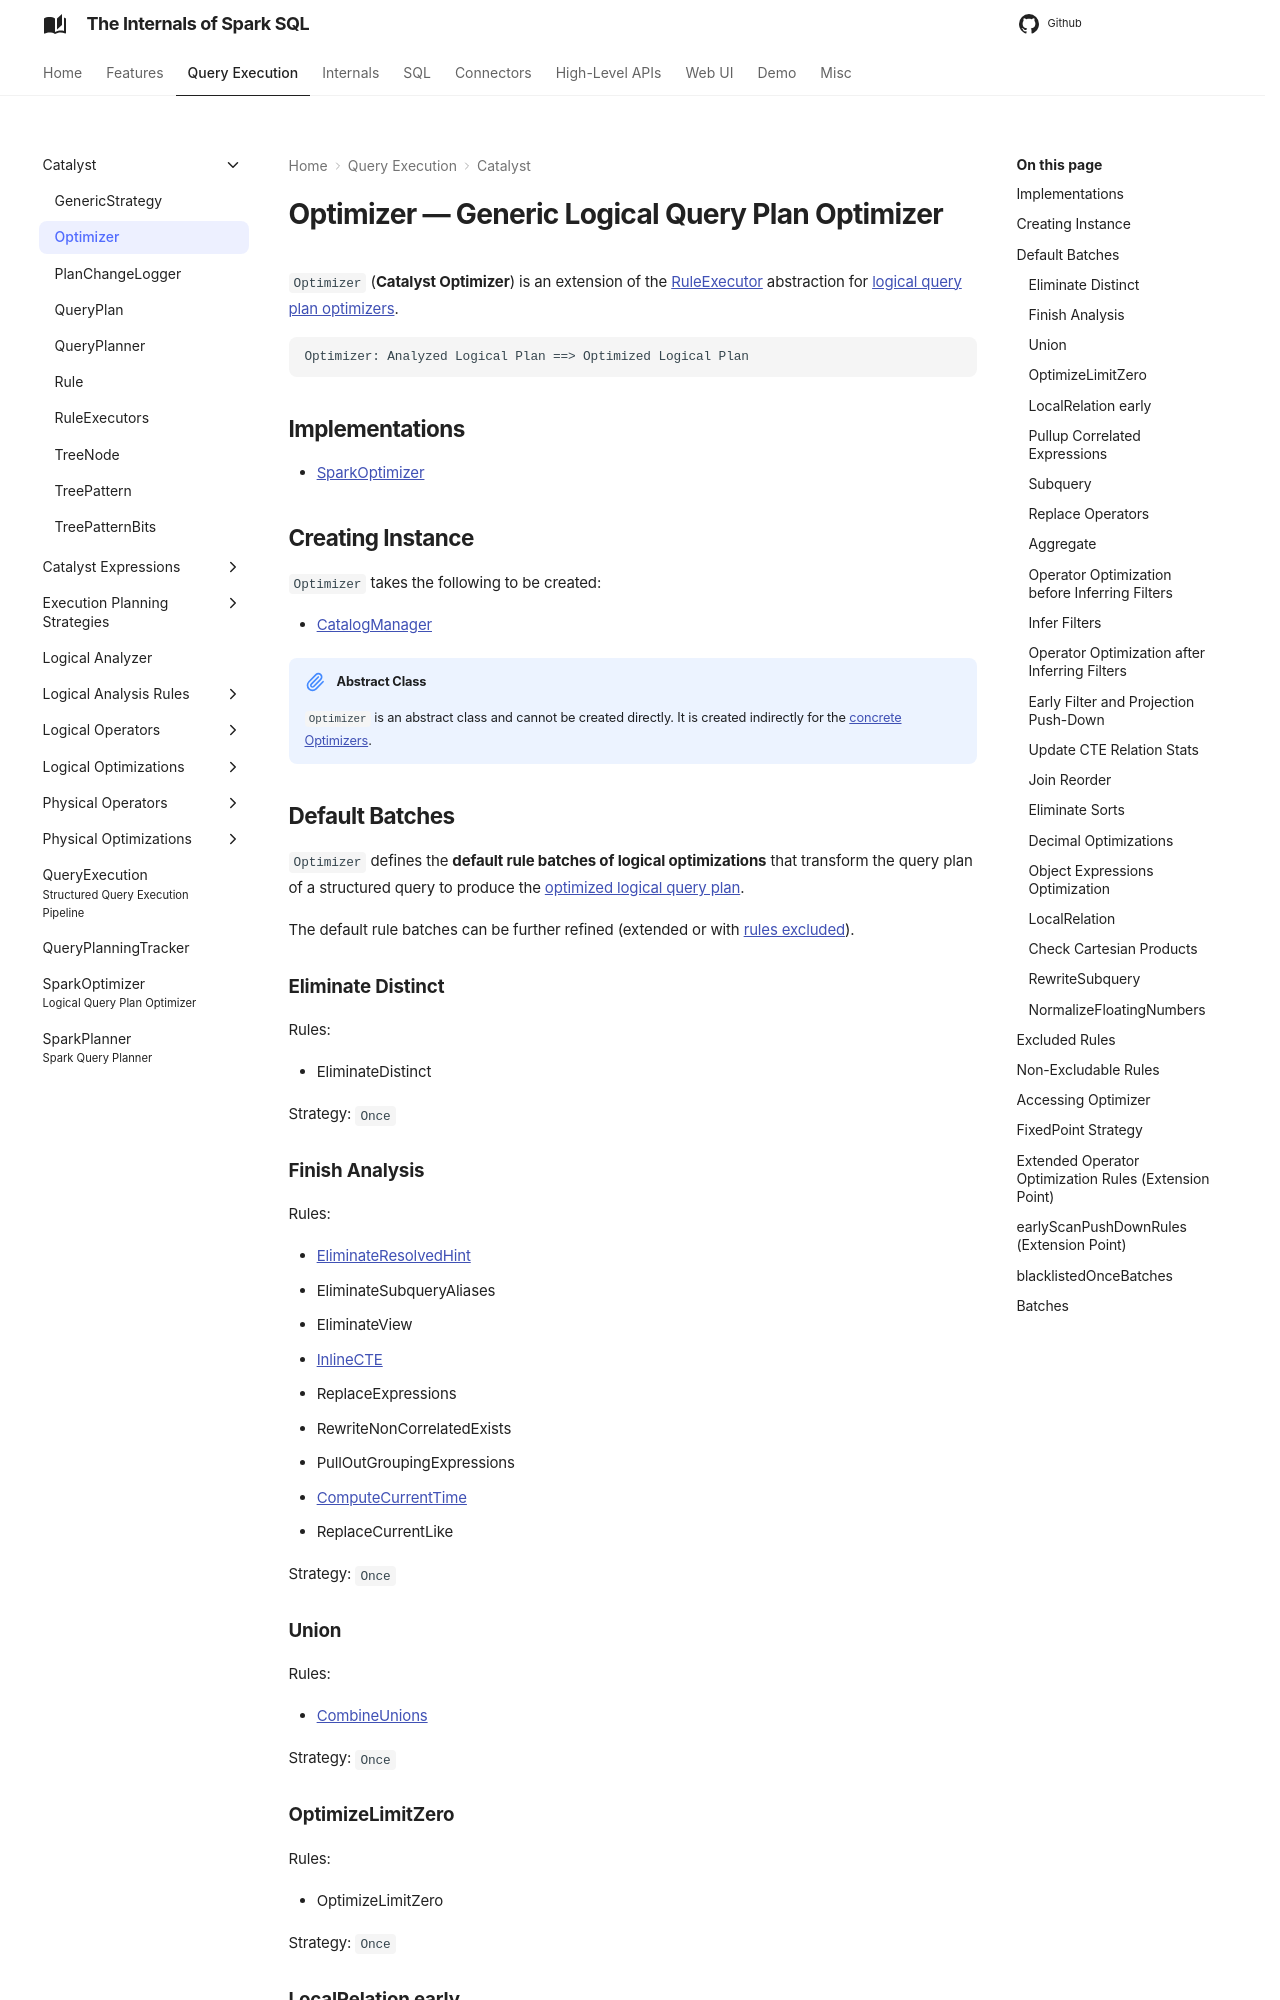

repository: japila-books/spark-sql-internals · page: catalyst/Optimizer/index.html · generator: mkdocs

---
title: Optimizer
---

# Optimizer &mdash; Generic Logical Query Plan Optimizer

`Optimizer` (**Catalyst Optimizer**) is an extension of the [RuleExecutor](RuleExecutor.md) abstraction for [logical query plan optimizers](#implementations).

```text
Optimizer: Analyzed Logical Plan ==> Optimized Logical Plan
```

## Implementations

* [SparkOptimizer](../SparkOptimizer.md)

## Creating Instance

`Optimizer` takes the following to be created:

* <span id="catalogManager"> [CatalogManager](../connector/catalog/CatalogManager.md)

!!! note "Abstract Class"
    `Optimizer` is an abstract class and cannot be created directly. It is created indirectly for the [concrete Optimizers](#implementations).

## <span id="defaultBatches"> Default Batches

`Optimizer` defines the **default rule batches of logical optimizations** that transform the query plan of a structured query to produce the [optimized logical query plan](../QueryExecution.md#optimizedPlan).

The default rule batches can be further refined (extended or with [rules excluded](#excludedRules)).

### Eliminate Distinct

Rules:

* EliminateDistinct

Strategy: `Once`

### <span id="Finish-Analysis"> Finish Analysis

Rules:

* [EliminateResolvedHint](../logical-optimizations/EliminateResolvedHint.md)
* EliminateSubqueryAliases
* EliminateView
* [InlineCTE](../logical-optimizations/InlineCTE.md)
* ReplaceExpressions
* RewriteNonCorrelatedExists
* PullOutGroupingExpressions
* [ComputeCurrentTime](../logical-optimizations/ComputeCurrentTime.md)
* ReplaceCurrentLike

Strategy: `Once`

### Union

Rules:

* [CombineUnions](../logical-optimizations/CombineUnions.md)

Strategy: `Once`

### OptimizeLimitZero

Rules:

* OptimizeLimitZero

Strategy: `Once`

### LocalRelation early

Rules:

* ConvertToLocalRelation
* [PropagateEmptyRelation](../logical-optimizations/PropagateEmptyRelation.md)

Strategy: fixedPoint

### Pullup Correlated Expressions

Rules:

* [PullupCorrelatedPredicates](../logical-optimizations/PullupCorrelatedPredicates.md)

Strategy: `Once`
